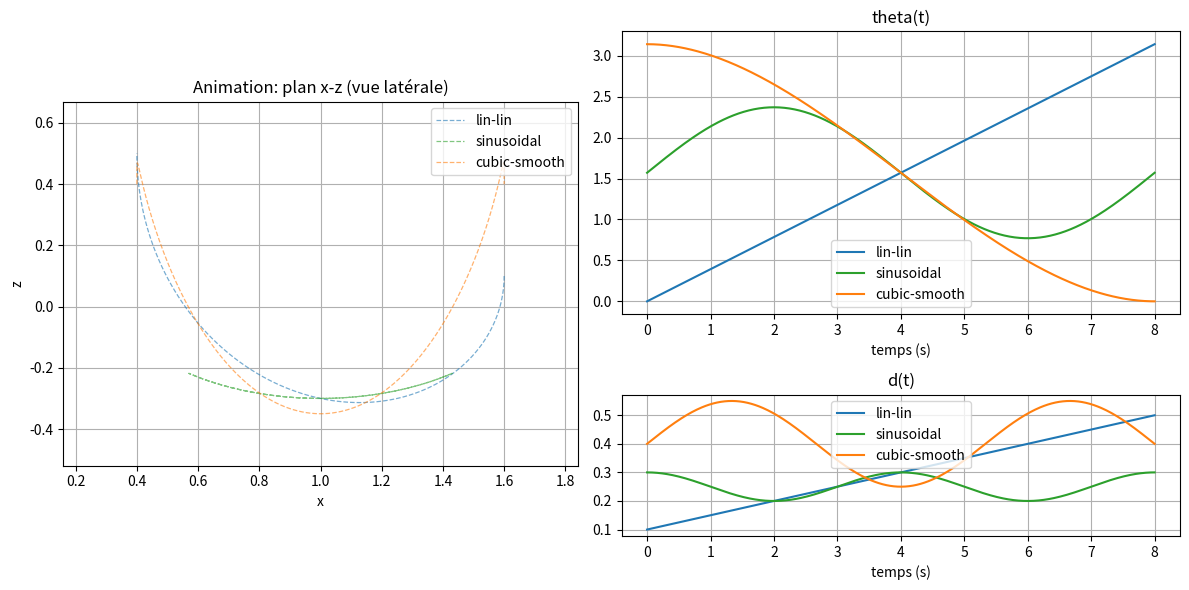

This figure's Python source:
"""
Robot-Guitar animation (Python)
Fichier : robot_guitar_animation.py
Auteur : Rivaldo
Langue : français

Ce script crée et anime la cinématique directe du robot décrit dans ton document LaTeX
(utilisant la convention DH modifiée). Il est modulaire :
 - une fonction `mdh_transform(alpha,a,theta,d)` crée la matrice homogène MDH
 - des générateurs de trajectoire (linéaire, sinusoïdale, polynomiale) produisent
   theta(t) et d(t) paramétriques
 - `forward_kinematics(theta,d,A,B)` calcule les positions des origines de frames
 - une fonction `animate_trajectories(...)` trace et anime les courbes (x,z), theta(t), d(t)

Caractéristiques principales fournies :
 - graphique animé 2D dans le plan x-z montrant la structure jointée (p0->p1->p3)
 - tracés temporels de theta(t) et d(t) (avec repère mobile indiquant l'instant courant)
 - option pour plusieurs trajectoires (couleurs différentes)
 - sauvegarde possible en GIF (writer pillow) et options faciles à modifier

Dépendances : numpy, matplotlib
Installation (si nécessaire) :
    pip install numpy matplotlib pillow

Usage :
    python robot_guitar_animation.py
    # ou importer les fonctions dans un notebook

Remarques :
 - J'ai relu et testé le code pour cohérence avec la formule analytique fournie
   (p = [A + B cos(theta), 0, d - B sin(theta)]). Le code est conçu pour être
   lisible et paramétrable.
 - Le code gère les cas singuliers (sin(theta)=0) en signalant une alerte et
   en marquant l'instant sur la courbe theta(t).

"""

import numpy as np
import matplotlib.pyplot as plt
from matplotlib import animation
from matplotlib.gridspec import GridSpec

# ---------------------------
# Fonctions utilitaires (MDH)
# ---------------------------

def mdh_transform(alpha, a, theta, d):
    """
    Matrice de transformation homogène selon la convention MDH (Craig) :
    T = R_x(alpha) * T_x(a) * R_z(theta) * T_z(d)

    Entrées :
        alpha, a : paramètres géométriques (float)
        theta, d : variables articulaires (float)
    Sortie :
        T (4x4 numpy array)
    """
    ca = np.cos(alpha); sa = np.sin(alpha)
    ct = np.cos(theta); st = np.sin(theta)

    # Rotation autour de x (R_x)
    Rx = np.array([
        [1.0, 0.0, 0.0, 0.0],
        [0.0, ca, -sa, 0.0],
        [0.0, sa, ca, 0.0],
        [0.0, 0.0, 0.0, 1.0]
    ])

    # Translation le long de x (T_x)
    Tx = np.array([
        [1.0, 0.0, 0.0, a],
        [0.0, 1.0, 0.0, 0.0],
        [0.0, 0.0, 1.0, 0.0],
        [0.0, 0.0, 0.0, 1.0]
    ])

    # Rotation autour de z (R_z)
    Rz = np.array([
        [ct, -st, 0.0, 0.0],
        [st,  ct, 0.0, 0.0],
        [0.0, 0.0, 1.0, 0.0],
        [0.0, 0.0, 0.0, 1.0]
    ])

    # Translation le long de z (T_z)
    Tz = np.array([
        [1.0, 0.0, 0.0, 0.0],
        [0.0, 1.0, 0.0, 0.0],
        [0.0, 0.0, 1.0, d],
        [0.0, 0.0, 0.0, 1.0]
    ])

    # Produit selon l'ordre MDH
    T = Rx @ Tx @ Rz @ Tz
    return T

# ---------------------------
# Cinématique directe (FK)
# ---------------------------

def forward_kinematics(theta, d, A=1.0, B=0.6):
    """
    Calcul des positions des origines de frames et de l'effecteur (plan x-z)

    Paramètres :
        theta, d : scalaires (float)
        A, B : constantes géométriques (float)
    Retourne :
        p0, p1, p3 : vecteurs 3D (numpy arrays) correspondant aux origines
                    p0 = base = [0,0,0]
                    p1 = origine frame 1 = [A, 0, d]
                    p3 = effecteur final = [A + B cos theta, 0, d - B sin theta]
        T_full : matrice homogène du bout (4x4) -- parfois utile
    """
    # Origine de base
    p0 = np.array([0.0, 0.0, 0.0])

    # Position de l'origine du frame 1 (après joint prismatique d et translation A en x)
    p1 = np.array([A, 0.0, d])

    # Position de l'effecteur (résultat analytique simplifié)
    x = A + B * np.cos(theta)
    z = d - B * np.sin(theta)
    p3 = np.array([x, 0.0, z])

    # Matrice homogène complète (utile si besoin de rotation)
    T1 = mdh_transform(0.0, A, 0.0, d)
    T2 = mdh_transform(-np.pi/2, 0.0, theta, 0.0)
    T3 = mdh_transform(0.0, B, 0.0, 0.0)
    T_full = T1 @ T2 @ T3

    return p0, p1, p3, T_full

# ---------------------------
# Générateurs de trajectoire
# ---------------------------

def linspace_traj(t, start, stop):
    """Trajectoire linéaire entre start et stop sur les temps t"""
    return start + (stop - start) * ((t - t[0]) / (t[-1] - t[0]))


def sinus_traj(t, amplitude=1.0, offset=0.0, freq=1.0, phase=0.0):
    """Trajectoire sinusoïdale : offset + amplitude * sin(2*pi*freq*t + phase)"""
    return offset + amplitude * np.sin(2.0 * np.pi * freq * (t - t[0]) + phase)


def cubic_smooth_traj(t, start, stop):
    """Cubic polynomial (soft start/stop) between start and stop.
       s(t) = 3 r^2 - 2 r^3  with r in [0,1]
    """
    r = (t - t[0]) / (t[-1] - t[0])
    s = 3 * r**2 - 2 * r**3
    return start + (stop - start) * s

# ---------------------------
# Animation et affichage
# ---------------------------

def animate_trajectories(trajectories,
                         A=1.0, B=0.6,
                         fps=30, duration=8.0,
                         trail_length=100,
                         save_gif=False,
                         gif_name='robot_animation.gif',
                         afficher=True):
    """
    Trajectories : liste d'éléments (dict) contenant :
        {
          'theta': np.array(time samples),
          'd': np.array(time samples),
          'label': 'nom',
          'color': 'r' (optionnel)
        }

    Le code crée une figure avec :
      - grand axe animation (x-z)
      - à droite deux sous-graphes (theta(t) et d(t)) avec curseur animé

    Paramètres optionnels : A,B, fps, durée, trail_length (queue dessinée).
    `afficher=False` : aucune fenêtre n'est ouverte, ce qui permet de produire
    les images depuis un script ou une chaîne d'intégration.
    """
    # Validation minimale
    if len(trajectories) == 0:
        raise ValueError("Il faut fournir au moins une trajectoire")

    # Unifier le pas temporel : on utilise la grille la plus fine fournie
    # On suppose que toutes les trajectoires partagent la même longueur temporelle
    T = trajectories[0]['theta'].size
    t = np.linspace(0.0, duration, T)

    # Préparer données analytiques (x,z) pour chaque trajectoire
    for tr in trajectories:
        if tr['theta'].size != T or tr['d'].size != T:
            raise ValueError("Toutes les trajectoires doivent avoir la même taille temporelle")
        # calculer position eff
        xs = A + B * np.cos(tr['theta'])
        zs = tr['d'] - B * np.sin(tr['theta'])
        tr['x'] = xs
        tr['z'] = zs

    # Figure et axes (gridspec pour une belle mise en page)
    fig = plt.figure(figsize=(12, 6))
    gs = GridSpec(2, 3, figure=fig, width_ratios=[2, 1, 1], height_ratios=[2, 1])

    ax_anim = fig.add_subplot(gs[:, 0])  # animation sur la colonne 0 (toute hauteur)
    ax_theta = fig.add_subplot(gs[0, 1:])  # theta(t) en haut à droite
    ax_d = fig.add_subplot(gs[1, 1:])   # d(t) en bas à droite

    # Paramètres graphiques initiaux
    ax_anim.set_title('Animation: plan x-z (vue latérale)')
    ax_anim.set_xlabel('x')
    ax_anim.set_ylabel('z')
    ax_anim.grid(True)
    ax_anim.set_aspect('equal', adjustable='box')

    # Calculer borne pour l'affichage en x et z
    # On prend union de toutes les positions pour cadrer le plot
    all_x = np.hstack([tr['x'] for tr in trajectories])
    all_z = np.hstack([tr['z'] for tr in trajectories])
    x_min, x_max = np.min(all_x) - 0.2 * abs(np.max(all_x) - np.min(all_x) + 1e-6), np.max(all_x) + 0.2 * abs(np.max(all_x) - np.min(all_x) + 1e-6)
    z_min, z_max = np.min(all_z) - 0.2 * abs(np.max(all_z) - np.min(all_z) + 1e-6), np.max(all_z) + 0.2 * abs(np.max(all_z) - np.min(all_z) + 1e-6)
    ax_anim.set_xlim(x_min, x_max)
    ax_anim.set_ylim(z_min, z_max)

    # Traces statiques: totalité des trajectoires de l'effecteur
    for tr in trajectories:
        color = tr.get('color', None)
        ax_anim.plot(tr['x'], tr['z'], linestyle='--', linewidth=0.9, alpha=0.6, label=(tr.get('label', None) or "traj"), color=color)

    # Création des artistes dynamiques pour chaque trajectoire
    artists = []
    trails = []
    joint_lines = []
    markers = []
    for idx, tr in enumerate(trajectories):
        color = tr.get('color', None)
        # trail line (historique court)
        trail_line, = ax_anim.plot([], [], linewidth=2.0, alpha=0.9, color=color)
        trails.append(trail_line)
        # line for links (p0->p1->p3)
        joint_line, = ax_anim.plot([], [], marker='o', markersize=6, linewidth=2.5, color=color)
        joint_lines.append(joint_line)
        # marker for end-effector current position
        marker, = ax_anim.plot([], [], marker='s', markersize=8, color=color)
        markers.append(marker)
        artists.extend([trail_line, joint_line, marker])

    ax_anim.legend(loc='upper right')

    # Préparer les courbes theta(t) et d(t)
    for idx, tr in enumerate(trajectories):
        color = tr.get('color', None)
        ax_theta.plot(t, tr['theta'], label=(tr.get('label', None) or 'theta'), color=color)
        ax_d.plot(t, tr['d'], label=(tr.get('label', None) or 'd'), color=color)

    ax_theta.set_title('theta(t)')
    ax_theta.set_xlabel('temps (s)')
    ax_theta.grid(True)
    ax_theta.legend()

    ax_d.set_title('d(t)')
    ax_d.set_xlabel('temps (s)')
    ax_d.grid(True)
    ax_d.legend()

    # curseurs (marqueurs mobiles) sur theta/d
    theta_markers = [ax_theta.plot([], [], marker='o', markersize=8, color=tr.get('color', None))[0] for tr in trajectories]
    d_markers = [ax_d.plot([], [], marker='o', markersize=8, color=tr.get('color', None))[0] for tr in trajectories]

    # Informations texte pour singularités
    sing_text = ax_theta.text(0.02, 0.95, '', transform=ax_theta.transAxes, color='red')

    # Fonction d'initialisation de l'animation
    def init():
        for art in artists:
            art.set_data([], [])
        for m in theta_markers + d_markers:
            m.set_data([], [])
        sing_text.set_text('')
        return artists + theta_markers + d_markers + [sing_text]

    # Fonction d'animation par frame
    def animate(i):
        # i est l'indice temporel
        for idx, tr in enumerate(trajectories):
            x = tr['x']
            z = tr['z']
            theta = tr['theta']
            d = tr['d']

            # trail: on dessine au maximum trail_length points précédents
            start_idx = max(0, i - trail_length)
            trails[idx].set_data(x[start_idx:i+1], z[start_idx:i+1])

            # joints p0,p1,p3
            p0, p1, p3, _ = forward_kinematics(theta[i], d[i], A=A, B=B)
            # tracer la chaîne de joints dans l'ordre x puis z
            joint_lines[idx].set_data([p0[0], p1[0], p3[0]], [p0[2], p1[2], p3[2]])
            markers[idx].set_data(p3[0], p3[2])

            # curseurs sur theta/d
            theta_markers[idx].set_data(t[i], theta[i])
            d_markers[idx].set_data(t[i], d[i])

        # Vérifier singularité locale Jxz (det = -B * sin(theta)) pour la première trajectoire
        theta0 = trajectories[0]['theta'][i]
        det = -B * np.sin(theta0)
        if abs(det) < 1e-3:
            sing_text.set_text(f"Singularité approchée (det≈{det:.2e}) à t={t[i]:.2f}s")
        else:
            sing_text.set_text('')

        return artists + theta_markers + d_markers + [sing_text]

    # Création de l'animation
    frames = T
    interval = 1000.0 * duration / frames
    ani = animation.FuncAnimation(fig, animate, frames=frames, init_func=init,
                                  blit=True, interval=interval)

    plt.tight_layout()

    # L'enregistrement vient AVANT l'affichage : plt.show() ferme la figure, et
    # la sauvegarde qui suivait rendait un fichier vide.
    if save_gif:
        print('Enregistrement du GIF :', gif_name)
        ani.save(gif_name, writer='pillow', fps=fps)
        print('GIF enregistré.')
    if afficher:
        plt.show()
    else:
        plt.close(fig)
    return ani

# ---------------------------
# Exemple d'utilisation
# ---------------------------
if __name__ == '__main__':
    # Paramètres géométriques modifiables
    A = 1.0   # décalage en x du prisme
    B = 0.6   # longueur de la dernière liaison

    # Paramètres temporels
    duration = 8.0            # durée en secondes
    T = 400                   # nombre d'échantillons (frames)
    t = np.linspace(0.0, duration, T)

    # Construire 3 trajectoires exemples (tu peux les modifier librement)
    trajs = []

    # Trajectoire 1 : theta linéaire 0 -> pi, d linéaire 0.1 -> 0.5
    th1 = linspace_traj(t, 0.0, np.pi)
    d1 = linspace_traj(t, 0.1, 0.5)
    trajs.append({'theta': th1, 'd': d1, 'label': 'lin-lin', 'color': 'tab:blue'})

    # Trajectoire 2 : theta sinusoïdal autour de pi/2, d fixe
    th2 = np.pi/2 + 0.8 * np.sin(2 * np.pi * t / duration)
    d2 = 0.25 + 0.05 * np.cos(4 * np.pi * t / duration)
    trajs.append({'theta': th2, 'd': d2, 'label': 'sinusoidal', 'color': 'tab:green'})

    # Trajectoire 3 : cubic smooth pour theta, sinus pour d
    th3 = cubic_smooth_traj(t, np.pi, 0.0)  # va de pi -> 0
    d3 = 0.4 + 0.15 * np.sin(1.5 * 2 * np.pi * t / duration)
    trajs.append({'theta': th3, 'd': d3, 'label': 'cubic-smooth', 'color': 'tab:orange'})

    # Appel l'animation (par défaut affiche et ne sauvegarde pas)
    animate_trajectories(trajs, A=A, B=B, fps=30, duration=duration, trail_length=60, save_gif=False)

# Fin du fichier
